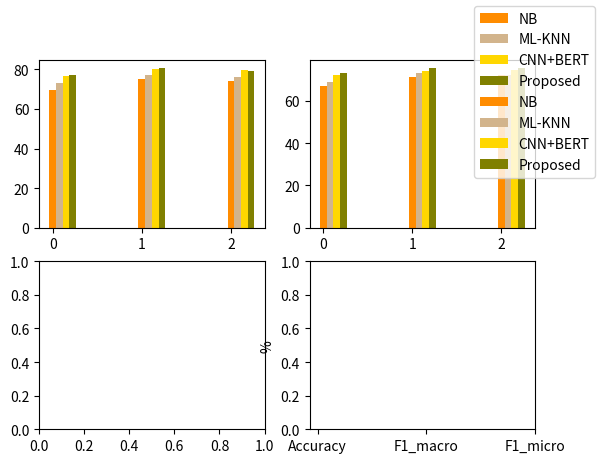

Python code for this plot:
'''
Author       : maywzh
Date         : 2021-03-25 00:52:57
LastEditTime : 2021-03-25 01:36:07
LastEditors  : maywzh
Description  :
FilePath     : /ji_coursenotes/2021spring/CSCI991/presentation/code/subplog.py
symbol_custom_string_obkoro1:
Copyright (c) 2017 maywzh.

Permission is hereby granted, free of charge, to any person obtaining a copy of this software and associated documentation files (the "Software"), to deal in the Software without restriction, including without limitation the rights to use, copy, modify, merge, publish, distribute, sublicense, and/or sell copies of the Software, and to permit persons to whom the Software is furnished to do so, subject to the following conditions:

The above copyright notice and this permission notice shall be included in all copies or substantial portions of the Software.

THE SOFTWARE IS PROVIDED "AS IS", WITHOUT WARRANTY OF ANY KIND, EXPRESS OR IMPLIED, INCLUDING BUT NOT LIMITED TO THE WARRANTIES OF MERCHANTABILITY, FITNESS FOR A PARTICULAR PURPOSE AND NONINFRINGEMENT. IN NO EVENT SHALL THE AUTHORS OR COPYRIGHT HOLDERS BE LIABLE FOR ANY CLAIM, DAMAGES OR OTHER LIABILITY, WHETHER IN AN ACTION OF CONTRACT, TORT OR OTHERWISE, ARISING FROM, OUT OF OR IN CONNECTION WITH THE SOFTWARE OR THE USE OR OTHER DEALINGS IN THE SOFTWARE.
'''
import numpy as np
import pandas as pd
import matplotlib.pyplot as plt

fig, ax = plt.subplots(2, 2)


# 输入统计数据
waters = ('Accuracy', 'F1_macro', 'F1_micro')
model1 = [69.6, 75.3, 74.2]
model2 = [73.2, 77.1, 76.2]
model3 = [76.9, 80.1, 79.9]
model4 = [77.3, 80.9, 79.1]

bar_width = 0.3  # 条形宽度
index_1 = np.arange(len(waters))  # 男生条形图的横坐标
index_2 = index_1 + bar_width/4  # 女生条形图的横坐标
index_3 = index_2 + bar_width/4
index_4 = index_3 + bar_width/4


ax[0][0].bar(index_1, height=model1,
             width=bar_width/4, color='darkorange', label='NB')
ax[0][0].bar(index_2, height=model2,
             width=bar_width/4, color='tan', label='ML-KNN')
ax[0][0].bar(index_3, height=model3,
             width=bar_width/4, color='gold', label='CNN+BERT')
ax[0][0].bar(index_4, height=model4,
             width=bar_width/4, color='olive', label='Proposed')


model1 = [67.2, 71.2, 72.1]
model2 = [69.1, 73.2, 72.3]
model3 = [72.3, 74.3, 74.4]
model4 = [73.1, 75.5, 75.7]


# 画第1个图：折线图
x = np.arange(1, 100)
# 画第2个图：散点图
ax[0][1].bar(index_1, height=model1,
             width=bar_width/4, color='darkorange', label='NB')
ax[0][1].bar(index_2, height=model2,
             width=bar_width/4, color='tan', label='ML-KNN')
ax[0][1].bar(index_3, height=model3,
             width=bar_width/4, color='gold', label='CNN+BERT')
ax[0][1].bar(index_4, height=model4,
             width=bar_width/4, color='olive', label='Proposed')
# 画第3个图：饼图
# ax[1][0].pie(x=[15, 30, 45, 10], labels=list('ABCD'),
# autopct = '%.0f', explode = [0, 0.05, 0, 0])
# 画第4个图：条形图
# ax[1][1].bar([20, 10, 30, 25, 15], [25, 15, 35, 30, 20], color = 'b')


fig.legend()  # 显示图例
# 让横坐标轴刻度显示 waters 里的饮用水， index_male + bar_width/2 为横坐标轴刻度的位置
plt.xticks(index_1 + bar_width/4, waters)
plt.ylabel('%')  # 纵坐标轴标题
plt.show()
